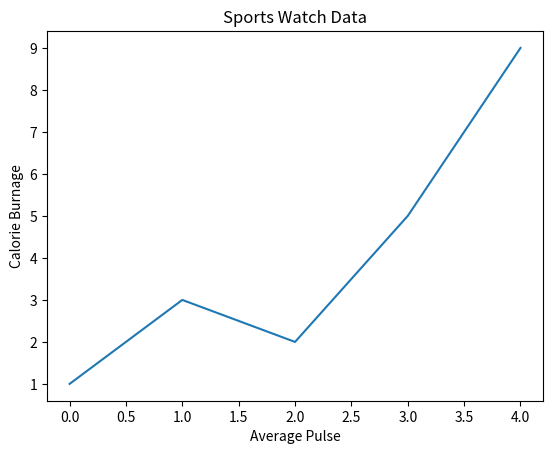
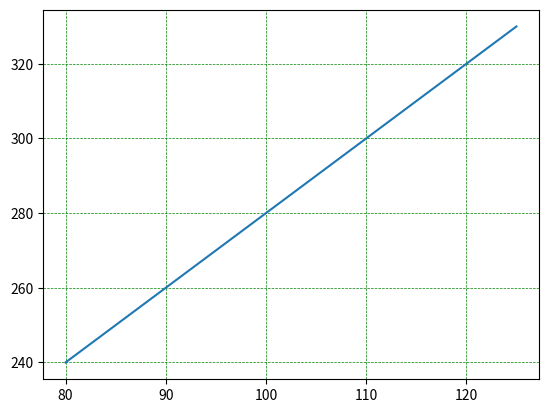

The matplotlib source for these figures, in order:
import numpy as np
import matplotlib.pyplot as plt

A = np.array([[1, 2, 3],
       [4, 5, 6]])
B = np.array([[5, 8], [7, 3]])

def myFunc(A):
    return np.sum(np.max(A, axis=1)- np.min(A,axis=1));


def norm_fro(A):
    return np.sqrt(np.sum(A**2));
def dist_fro(A,B):
    return np.sum((A-B)**2)

# print(A.reshape(3,-1,order='C'));

# print(np.reshape(A,(3,-1),order='F'));


# x = np.arange(1,13);
# C = (x.reshape(4,-1,order='F')).reshape(3,-1);

# print(C);


def zero_mean(A):
    v = A.shape[0];
    h = A.shape[1];
    return (
        A.T - (np.mean(A,axis=1))).T;

d = zero_mean(A);
print(np.random.seed(10))


# import matplotlib.pyplot as plt
# import numpy as np

ypoints = np.array([3, 8, 1, 10, 5, 7])

plt.figure(200)

plt.plot([1,3,2,5,9])
# plt.show()

x = np.array([80, 85, 90, 95, 100, 105, 110, 115, 120, 125])
y = np.array([240, 250, 260, 270, 280, 290, 300, 310, 320, 330])

plt.title("Sports Watch Data")
plt.xlabel("Average Pulse")
plt.ylabel("Calorie Burnage")

plt.figure()
plt.plot(x, y)

plt.grid(color = 'green', linestyle = '--', linewidth = 0.5)

plt.show()